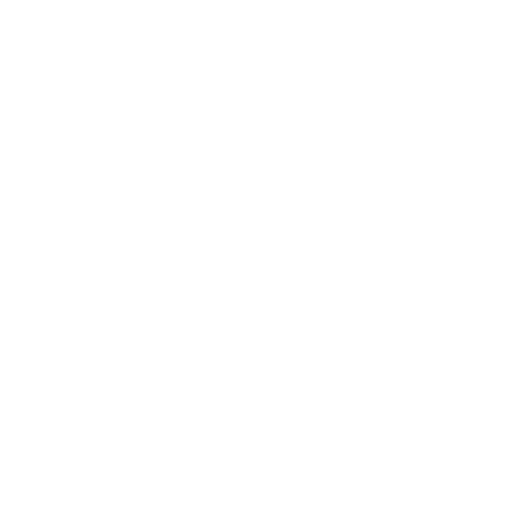
t = 0.00 s
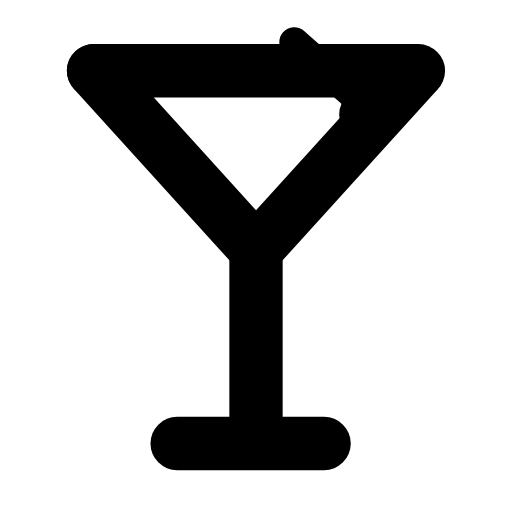
t = 0.27 s
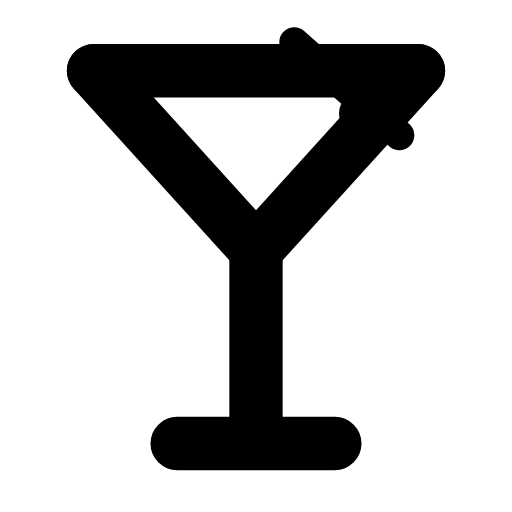
t = 0.53 s
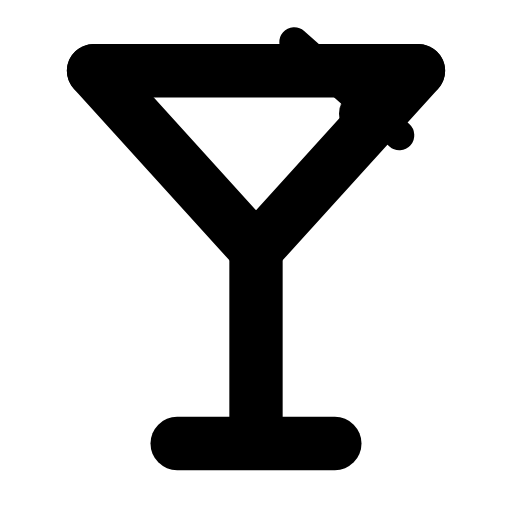
t = 0.80 s
t = 1.07 s: frame unchanged from t = 0.80 s, image omitted
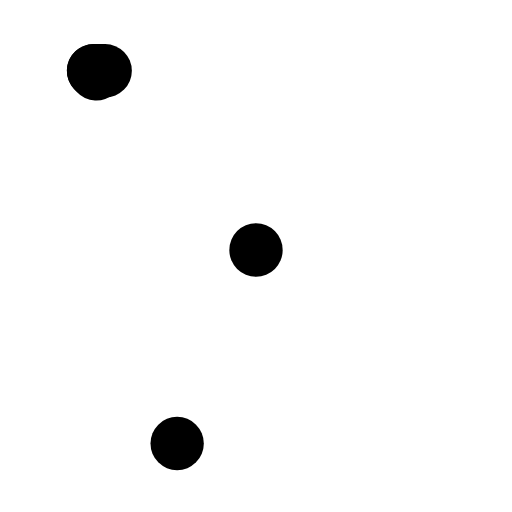
t = 1.33 s

The animated SVG that drew these frames (rendered in a browser with its animation timeline set to each time). Animation: 6 SMIL elements (animate=6); one cycle of 1.60 s, repeats indefinitely.

<svg xmlns="http://www.w3.org/2000/svg" width="24" height="24" viewBox="0 0 24 24" fill="none"><g transform="translate(-1.44 -1.387) scale(1.12)"><line stroke="currentColor" stroke-width="2.232" stroke-linecap="round" stroke-linejoin="round" fill="none" x1="5.2" y1="4.2" x2="18.8" y2="4.2" pathLength="1" stroke-dasharray="1"><animate attributeName="stroke-dashoffset" values="1;1;0;0;0;0;1;1;1" keyTimes="0;0;0.189;0.45;0.6;0.774;0.9;0.9;1" dur="1.6s" repeatCount="indefinite" calcMode="spline" keySplines="0.16 1 0.3 1;0.16 1 0.3 1;0.16 1 0.3 1;0.16 1 0.3 1;0.16 1 0.3 1;0.16 1 0.3 1;0.16 1 0.3 1;0.16 1 0.3 1"/></line><path stroke="currentColor" stroke-width="2.232" stroke-linecap="round" stroke-linejoin="round" fill="none" d="M5.2 4.2L12 11.7L18.8 4.2" pathLength="1" stroke-dasharray="1"><animate attributeName="stroke-dashoffset" values="1;1;0;0;0;0;1;1;1" keyTimes="0;0.0315;0.2205;0.45;0.6;0.753;0.879;0.9;1" dur="1.6s" repeatCount="indefinite" calcMode="spline" keySplines="0.16 1 0.3 1;0.16 1 0.3 1;0.16 1 0.3 1;0.16 1 0.3 1;0.16 1 0.3 1;0.16 1 0.3 1;0.16 1 0.3 1;0.16 1 0.3 1"/></path><line stroke="currentColor" stroke-width="2.232" stroke-linecap="round" stroke-linejoin="round" fill="none" x1="12" y1="11.7" x2="12" y2="19.3" pathLength="1" stroke-dasharray="1"><animate attributeName="stroke-dashoffset" values="1;1;0;0;0;0;1;1;1" keyTimes="0;0.063;0.252;0.45;0.6;0.732;0.858;0.9;1" dur="1.6s" repeatCount="indefinite" calcMode="spline" keySplines="0.16 1 0.3 1;0.16 1 0.3 1;0.16 1 0.3 1;0.16 1 0.3 1;0.16 1 0.3 1;0.16 1 0.3 1;0.16 1 0.3 1;0.16 1 0.3 1"/></line><line stroke="currentColor" stroke-width="2.232" stroke-linecap="round" stroke-linejoin="round" fill="none" x1="8.7" y1="19.8" x2="15.3" y2="19.8" pathLength="1" stroke-dasharray="1"><animate attributeName="stroke-dashoffset" values="1;1;0;0;0;0;1;1;1" keyTimes="0;0.0945;0.2835;0.45;0.6;0.711;0.837;0.9;1" dur="1.6s" repeatCount="indefinite" calcMode="spline" keySplines="0.16 1 0.3 1;0.16 1 0.3 1;0.16 1 0.3 1;0.16 1 0.3 1;0.16 1 0.3 1;0.16 1 0.3 1;0.16 1 0.3 1;0.16 1 0.3 1"/></line><path stroke="currentColor" stroke-width="1.25" stroke-linecap="round" stroke-linejoin="round" fill="none" d="M13.6 3L18 6.9" pathLength="1" stroke-dasharray="1"><animate attributeName="stroke-dashoffset" values="1;1;0;0;0;0;1;1;1" keyTimes="0;0.126;0.315;0.45;0.6;0.69;0.816;0.9;1" dur="1.6s" repeatCount="indefinite" calcMode="spline" keySplines="0.16 1 0.3 1;0.16 1 0.3 1;0.16 1 0.3 1;0.16 1 0.3 1;0.16 1 0.3 1;0.16 1 0.3 1;0.16 1 0.3 1;0.16 1 0.3 1"/></path><circle stroke="currentColor" stroke-width="2.232" stroke-linecap="round" stroke-linejoin="round" fill="none" cx="16.6" cy="6" r="0.01" pathLength="1" stroke-dasharray="1"><animate attributeName="stroke-dashoffset" values="1;1;0;0;0;0;1;1;1" keyTimes="0;0.1575;0.3465;0.45;0.6;0.669;0.795;0.9;1" dur="1.6s" repeatCount="indefinite" calcMode="spline" keySplines="0.16 1 0.3 1;0.16 1 0.3 1;0.16 1 0.3 1;0.16 1 0.3 1;0.16 1 0.3 1;0.16 1 0.3 1;0.16 1 0.3 1;0.16 1 0.3 1"/></circle></g></svg>
